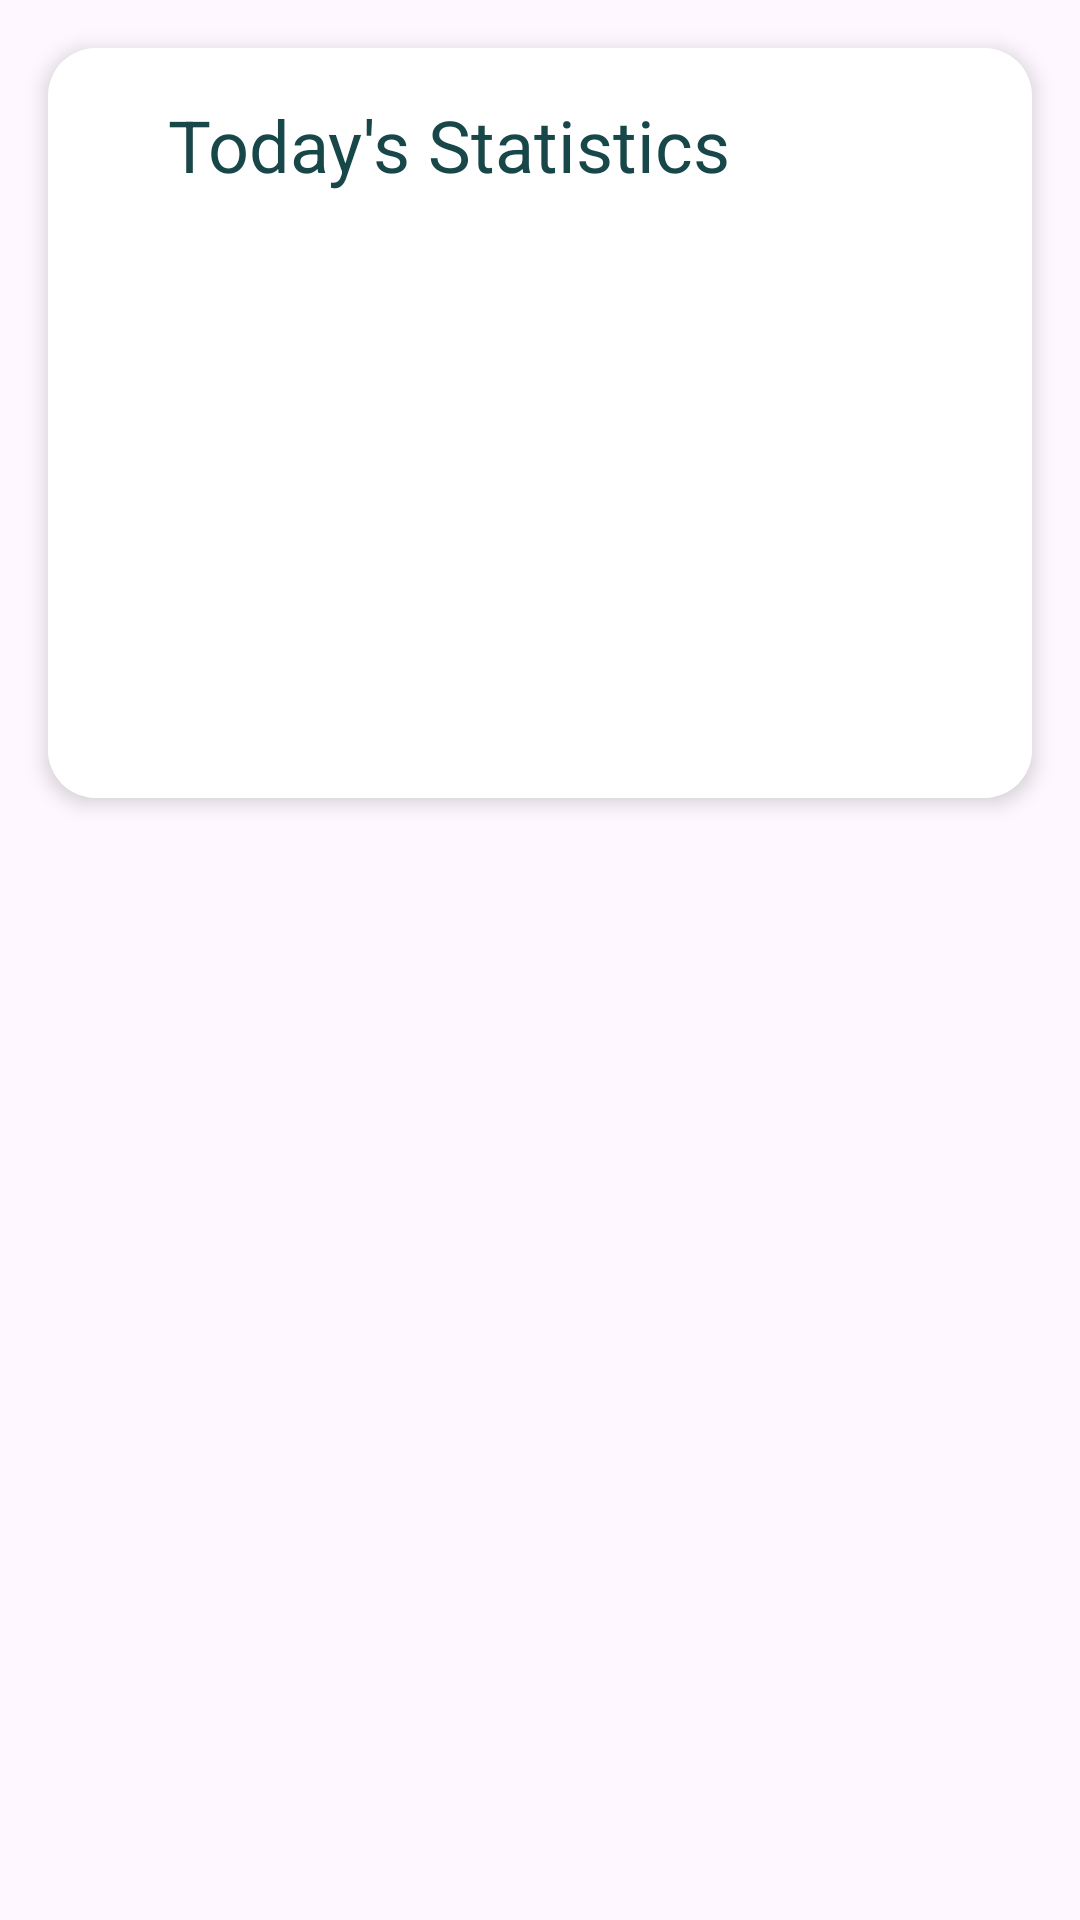

Android layout source for this screen:
<!-- AndroidManifest.xml: application theme Theme.FieldHydroTech -->
<!-- res/layout/daily_statistics_card.xml -->
<?xml version="1.0" encoding="utf-8"?>
<LinearLayout xmlns:android="http://schemas.android.com/apk/res/android"
    xmlns:card_view="http://schemas.android.com/apk/res-auto"
    android:layout_width="wrap_content"
    android:layout_height="wrap_content"
    android:orientation="vertical">

    <androidx.cardview.widget.CardView
        android:layout_width="wrap_content"
        android:layout_height="wrap_content"
        android:layout_margin="16dp"
        card_view:cardCornerRadius="16dp"
        card_view:cardElevation="4dp"
        android:backgroundTint="@color/white"
        android:clickable="true">

        <LinearLayout
            android:layout_width="400dp"
            android:layout_height="250dp"
            android:orientation="vertical"
            android:padding="16dp"
            android:background="@android:color/white">

            <TextView
                android:layout_width="wrap_content"
                android:layout_height="wrap_content"
                android:text="Today's Statistics"
                android:textSize="24dp"
                android:textColor="@color/text_color"
                android:layout_marginStart="24dp"/>

            <com.github.mikephil.charting.charts.BarChart
                android:id="@+id/dailyBarChart"
                android:layout_width="match_parent"
                android:layout_height="match_parent"
                android:fadeScrollbars="true"
                android:fadingEdge="vertical"
                android:fadingEdgeLength="5dp"
                android:scrollbarAlwaysDrawVerticalTrack="true"
                android:textAlignment="center"
                android:visibility="gone"/> 

            
            <ProgressBar
                android:id="@+id/dailyPlaceholder"
                android:layout_width="wrap_content"
                android:layout_height="wrap_content"
                android:layout_centerInParent="true"
                android:layout_marginTop="50dp"
                android:layout_gravity="center"
                style="@style/CustomProgressBar"
                android:visibility="visible"/> 
        </LinearLayout>

    </androidx.cardview.widget.CardView>

</LinearLayout>
<!-- resources referenced by this layout -->
<resources>
  <color name="text_color">#184749</color>
  <color name="white">#FFFFFFFF</color>
  <style name="CustomProgressBar" parent="Widget.AppCompat.ProgressBar">
          <item name="android:indeterminateTint">@color/primary_color</item>
      </style>
  <style name="Theme.FieldHydroTech" parent="Base.Theme.FieldHydroTech" />
  <color name="primary_color">#00959E</color>
  <style name="Base.Theme.FieldHydroTech" parent="Theme.Material3.DayNight.NoActionBar">
  
          
          <item name="android:windowTranslucentStatus">true</item>
          <item name="colorPrimary">@color/primary_color</item>
          <item name="colorPrimaryDark">@color/primary_color</item>
          <item name="android:windowLightStatusBar" tools:targetApi="m">true</item>
      </style>
</resources>
